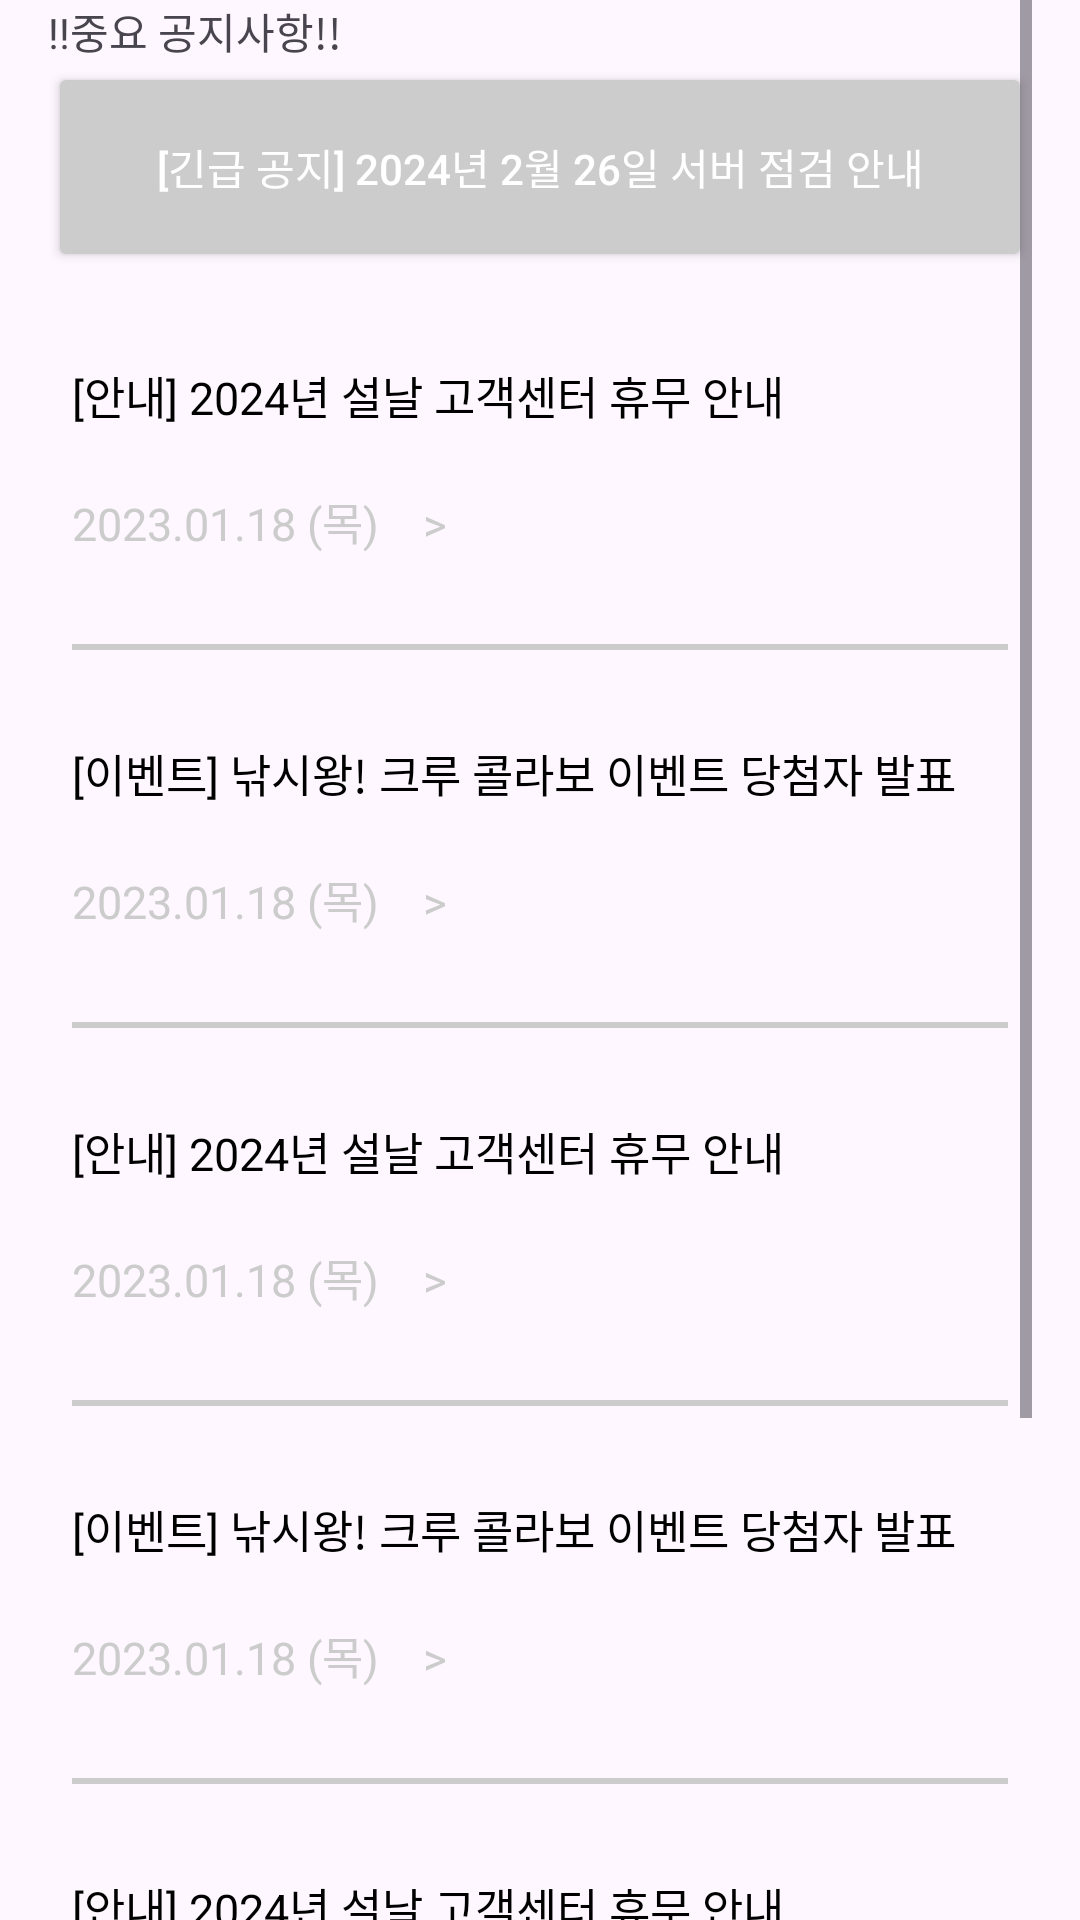

The Android layout XML behind this screen, and the referenced resources:
<!-- AndroidManifest.xml: application theme Theme.Project3android -->
<!-- res/layout/fragment_notice.xml -->
<?xml version="1.0" encoding="utf-8"?>
<FrameLayout xmlns:android="http://schemas.android.com/apk/res/android"
    xmlns:tools="http://schemas.android.com/tools"
    android:layout_width="match_parent"
    android:layout_height="match_parent"
    tools:context=".MainFragment.NoticeFragment">

    <LinearLayout
        android:layout_width="match_parent"
        android:layout_height="wrap_content"
        android:orientation="vertical"
        android:layout_marginStart="16dp"
        android:layout_marginEnd="16dp"
        >

        <ScrollView
            android:layout_width="match_parent"
            android:layout_height="wrap_content"
            android:layout_weight="1">

            <LinearLayout
                android:layout_width="match_parent"
                android:layout_height="match_parent"
                android:orientation="vertical">

                <TextView
                    android:layout_width="match_parent"
                    android:layout_height="match_parent"
                    android:text="!!중요 공지사항!!" />

                <Button
                    android:layout_width="match_parent"
                    android:layout_height="70dp"
                    android:layout_gravity="left"
                    android:layout_marginBottom="20dp"
                    android:backgroundTint="#ccc"
                    android:text="[긴급 공지] 2024년 2월 26일 서버 점검 안내"
                    android:textColor="#fff"
                    tools:layout_editor_absoluteX="5dp"
                    tools:layout_editor_absoluteY="665dp"
                    android:onClick="onRegisterClick" />



                <TextView
                    android:layout_width="match_parent"
                    android:layout_height="wrap_content"
                    android:layout_marginStart="8dp"
                    android:layout_marginTop="10dp"
                    android:layout_marginEnd="8dp"
                    android:text="[안내] 2024년 설날 고객센터 휴무 안내"
                    android:textColor="@color/black"
                    android:textSize="15sp"
                    android:textStyle="normal" />

                <TextView
                    android:layout_width="match_parent"
                    android:layout_height="wrap_content"
                    android:layout_marginStart="8dp"
                    android:layout_marginTop="20dp"
                    android:layout_marginBottom="10dp"
                    android:layout_marginEnd="8dp"
                    android:text="2023.01.18 (목)    >"
                    android:textColor="#ccc"
                    android:textSize="15sp"
                    android:textStyle="normal" />

                <View
                    android:layout_width="match_parent"
                    android:layout_height="2dp"
                    android:background="#ccc"
                    android:layout_marginStart="8dp"
                    android:layout_marginTop="20dp"
                    android:layout_marginBottom="20dp"
                    android:layout_marginEnd="8dp"
                    />

                <TextView
                    android:layout_width="match_parent"
                    android:layout_height="wrap_content"
                    android:layout_marginStart="8dp"
                    android:layout_marginTop="10dp"
                    android:layout_marginEnd="8dp"
                    android:text="[이벤트] 낚시왕! 크루 콜라보 이벤트 당첨자 발표"
                    android:textColor="@color/black"
                    android:textSize="15sp"
                    android:textStyle="normal" />

                <TextView
                    android:layout_width="match_parent"
                    android:layout_height="wrap_content"
                    android:layout_marginStart="8dp"
                    android:layout_marginTop="20dp"
                    android:layout_marginBottom="10dp"
                    android:layout_marginEnd="8dp"
                    android:text="2023.01.18 (목)    >"
                    android:textColor="#ccc"
                    android:textSize="15sp"
                    android:textStyle="normal" />

                <View
                    android:layout_width="match_parent"
                    android:layout_height="2dp"
                    android:background="#ccc"
                    android:layout_marginStart="8dp"
                    android:layout_marginTop="20dp"
                    android:layout_marginBottom="20dp"
                    android:layout_marginEnd="8dp"
                    />

                <TextView
                    android:layout_width="match_parent"
                    android:layout_height="wrap_content"
                    android:layout_marginStart="8dp"
                    android:layout_marginTop="10dp"
                    android:layout_marginEnd="8dp"
                    android:text="[안내] 2024년 설날 고객센터 휴무 안내"
                    android:textColor="@color/black"
                    android:textSize="15sp"
                    android:textStyle="normal" />

                <TextView
                    android:layout_width="match_parent"
                    android:layout_height="wrap_content"
                    android:layout_marginStart="8dp"
                    android:layout_marginTop="20dp"
                    android:layout_marginBottom="10dp"
                    android:layout_marginEnd="8dp"
                    android:text="2023.01.18 (목)    >"
                    android:textColor="#ccc"
                    android:textSize="15sp"
                    android:textStyle="normal" />

                <View
                    android:layout_width="match_parent"
                    android:layout_height="2dp"
                    android:background="#ccc"
                    android:layout_marginStart="8dp"
                    android:layout_marginTop="20dp"
                    android:layout_marginBottom="20dp"
                    android:layout_marginEnd="8dp"
                    />

                <TextView
                    android:layout_width="match_parent"
                    android:layout_height="wrap_content"
                    android:layout_marginStart="8dp"
                    android:layout_marginTop="10dp"
                    android:layout_marginEnd="8dp"
                    android:text="[이벤트] 낚시왕! 크루 콜라보 이벤트 당첨자 발표"
                    android:textColor="@color/black"
                    android:textSize="15sp"
                    android:textStyle="normal" />

                <TextView
                    android:layout_width="match_parent"
                    android:layout_height="wrap_content"
                    android:layout_marginStart="8dp"
                    android:layout_marginTop="20dp"
                    android:layout_marginBottom="10dp"
                    android:layout_marginEnd="8dp"
                    android:text="2023.01.18 (목)    >"
                    android:textColor="#ccc"
                    android:textSize="15sp"
                    android:textStyle="normal" />

                <View
                    android:layout_width="match_parent"
                    android:layout_height="2dp"
                    android:background="#ccc"
                    android:layout_marginStart="8dp"
                    android:layout_marginTop="20dp"
                    android:layout_marginBottom="20dp"
                    android:layout_marginEnd="8dp"
                    />

                <TextView
                    android:layout_width="match_parent"
                    android:layout_height="wrap_content"
                    android:layout_marginStart="8dp"
                    android:layout_marginTop="10dp"
                    android:layout_marginEnd="8dp"
                    android:text="[안내] 2024년 설날 고객센터 휴무 안내"
                    android:textColor="@color/black"
                    android:textSize="15sp"
                    android:textStyle="normal" />

                <TextView
                    android:layout_width="match_parent"
                    android:layout_height="wrap_content"
                    android:layout_marginStart="8dp"
                    android:layout_marginTop="20dp"
                    android:layout_marginBottom="10dp"
                    android:layout_marginEnd="8dp"
                    android:text="2023.01.18 (목)    >"
                    android:textColor="#ccc"
                    android:textSize="15sp"
                    android:textStyle="normal" />

                <View
                    android:layout_width="match_parent"
                    android:layout_height="2dp"
                    android:background="#ccc"
                    android:layout_marginStart="8dp"
                    android:layout_marginTop="20dp"
                    android:layout_marginBottom="20dp"
                    android:layout_marginEnd="8dp"
                    />

                <TextView
                    android:layout_width="match_parent"
                    android:layout_height="wrap_content"
                    android:layout_marginStart="8dp"
                    android:layout_marginTop="10dp"
                    android:layout_marginEnd="8dp"
                    android:text="[이벤트] 낚시왕! 크루 콜라보 이벤트 당첨자 발표"
                    android:textColor="@color/black"
                    android:textSize="15sp"
                    android:textStyle="normal" />

                <TextView
                    android:layout_width="match_parent"
                    android:layout_height="wrap_content"
                    android:layout_marginStart="8dp"
                    android:layout_marginTop="20dp"
                    android:layout_marginBottom="10dp"
                    android:layout_marginEnd="8dp"
                    android:text="2023.01.18 (목)    >"
                    android:textColor="#ccc"
                    android:textSize="15sp"
                    android:textStyle="normal" />

                <View
                    android:layout_width="match_parent"
                    android:layout_height="2dp"
                    android:background="#ccc"
                    android:layout_marginStart="8dp"
                    android:layout_marginTop="20dp"
                    android:layout_marginBottom="20dp"
                    android:layout_marginEnd="8dp"
                    />

            </LinearLayout>

        </ScrollView>
        

    </LinearLayout>

</FrameLayout>
<!-- resources referenced by this layout -->
<resources>
  <style name="Theme.Project3android" parent="Base.Theme.Project3android" />
  <style name="Base.Theme.Project3android" parent="Theme.Material3.DayNight.NoActionBar">
          
          
      </style>
  <!-- not gathered from this repository: default colours our renderer supplied (Android Studio template values) -->
  <color name="black">#FF000000</color>
</resources>
